Run: headless pygame with SDL's dummy video driver; simulated clock (each Clock.tick advances the game by its frame time, no real sleeping); random seed 0; keys injected as events and as key.get_pressed() state; no mouse input.
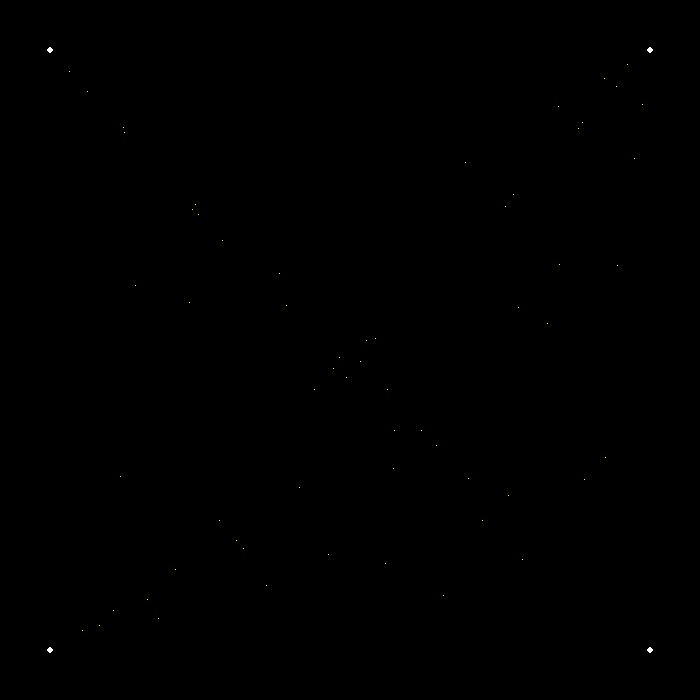
Frame 1 of 4 · flips 1–60 · no input
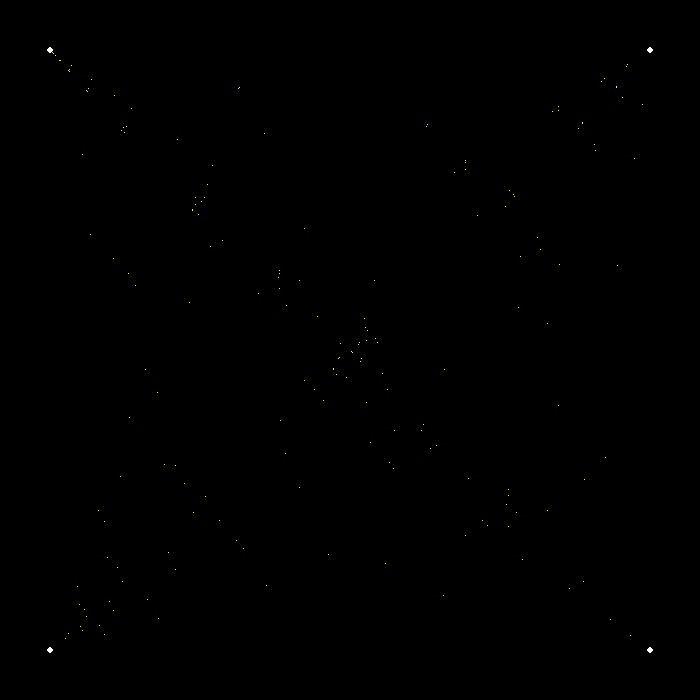
Frame 2 of 4 · flips 61–180 · tapped SPACE, RETURN · held RIGHT (→), D
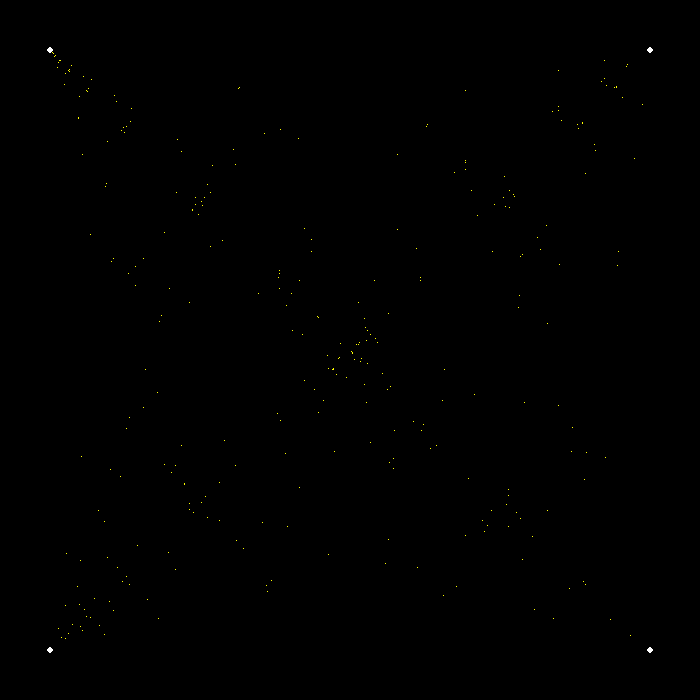
Frame 3 of 4 · flips 181–300 · held DOWN (↓), S
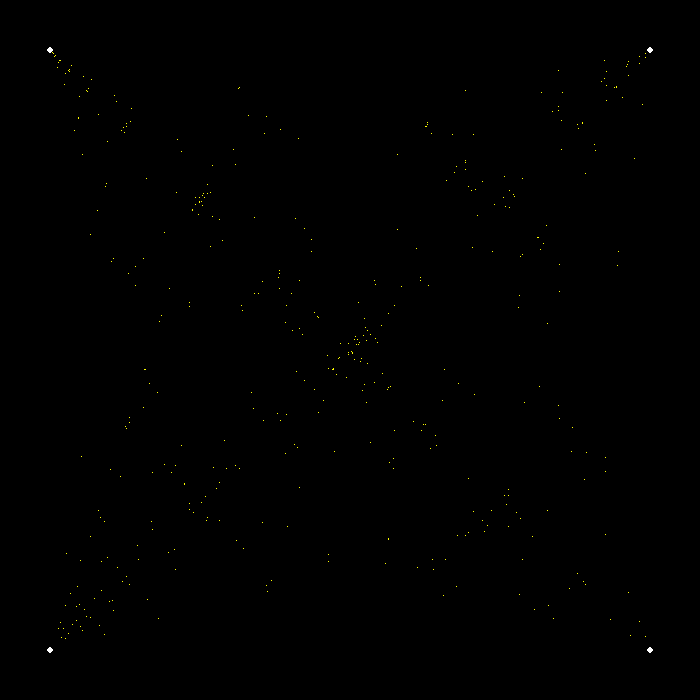
Frame 4 of 4 · flips 301–420 · held LEFT (←), A, UP (↑), W

The pygame program that drew these frames:

import pygame
from pygame.locals import *
from random import randint

def get_points(n_points, widith, height):
    points = [[randint(0, widith), randint(0, height)] for _ in range(n_points)]
    return points

def chaos(pts, ac_pos, prev_pts):
    selected_pt = randint(0, len(pts)-1)
    if prev_pts[-1] == prev_pts[-2]:
        while (prev_pts[-1] == 3 and selected_pt in (2, 0)) or (prev_pts[-1] == 0 and selected_pt in (1, 3)) or (prev_pts[-1] in (1, 2) and selected_pt in (prev_pts[-1]-1, prev_pts[-1]+1)):
            selected_pt = randint(0, len(pts)-1)

    new_ac_pos = ac_pos[0] - (ac_pos[0] - pts[selected_pt][0])//2, ac_pos[1] - (ac_pos[1] - pts[selected_pt][1])//2
    return new_ac_pos, selected_pt


pygame.init()

widith, height = 700, 700
screen = pygame.display.set_mode((widith, height))

# pts = get_points(4, widith, height)
pts = (50, 50), (widith-50, 50), (widith-50, height-50), (50, height-50)

prev_pts = [-1, -2]
actual_pos = [randint(0, widith), randint(0, height)]
chaos_pts = [actual_pos]

fps = 5
clock = pygame.time.Clock()
while True:
    clock.tick(fps)
    screen.fill('BLACK')

    for event in pygame.event.get():
        if event.type == pygame.KEYDOWN:
            if event.key == K_UP:
                fps += 5
            if event.key == K_DOWN:
                fps -= 5
        if event.type == pygame.QUIT:
            pygame.quit()

    for pt in pts:
        pygame.draw.circle(screen, (255, 255, 255), pt, 3)
    
    for pt in chaos_pts:
        pygame.draw.rect(screen, (255, 255, 0), (pt, (1,1)))

    actual_pos, prev_pt = chaos(pts, actual_pos, prev_pts) 
    prev_pts.append(prev_pt)   
    chaos_pts.append(actual_pos)

    pygame.display.update()
